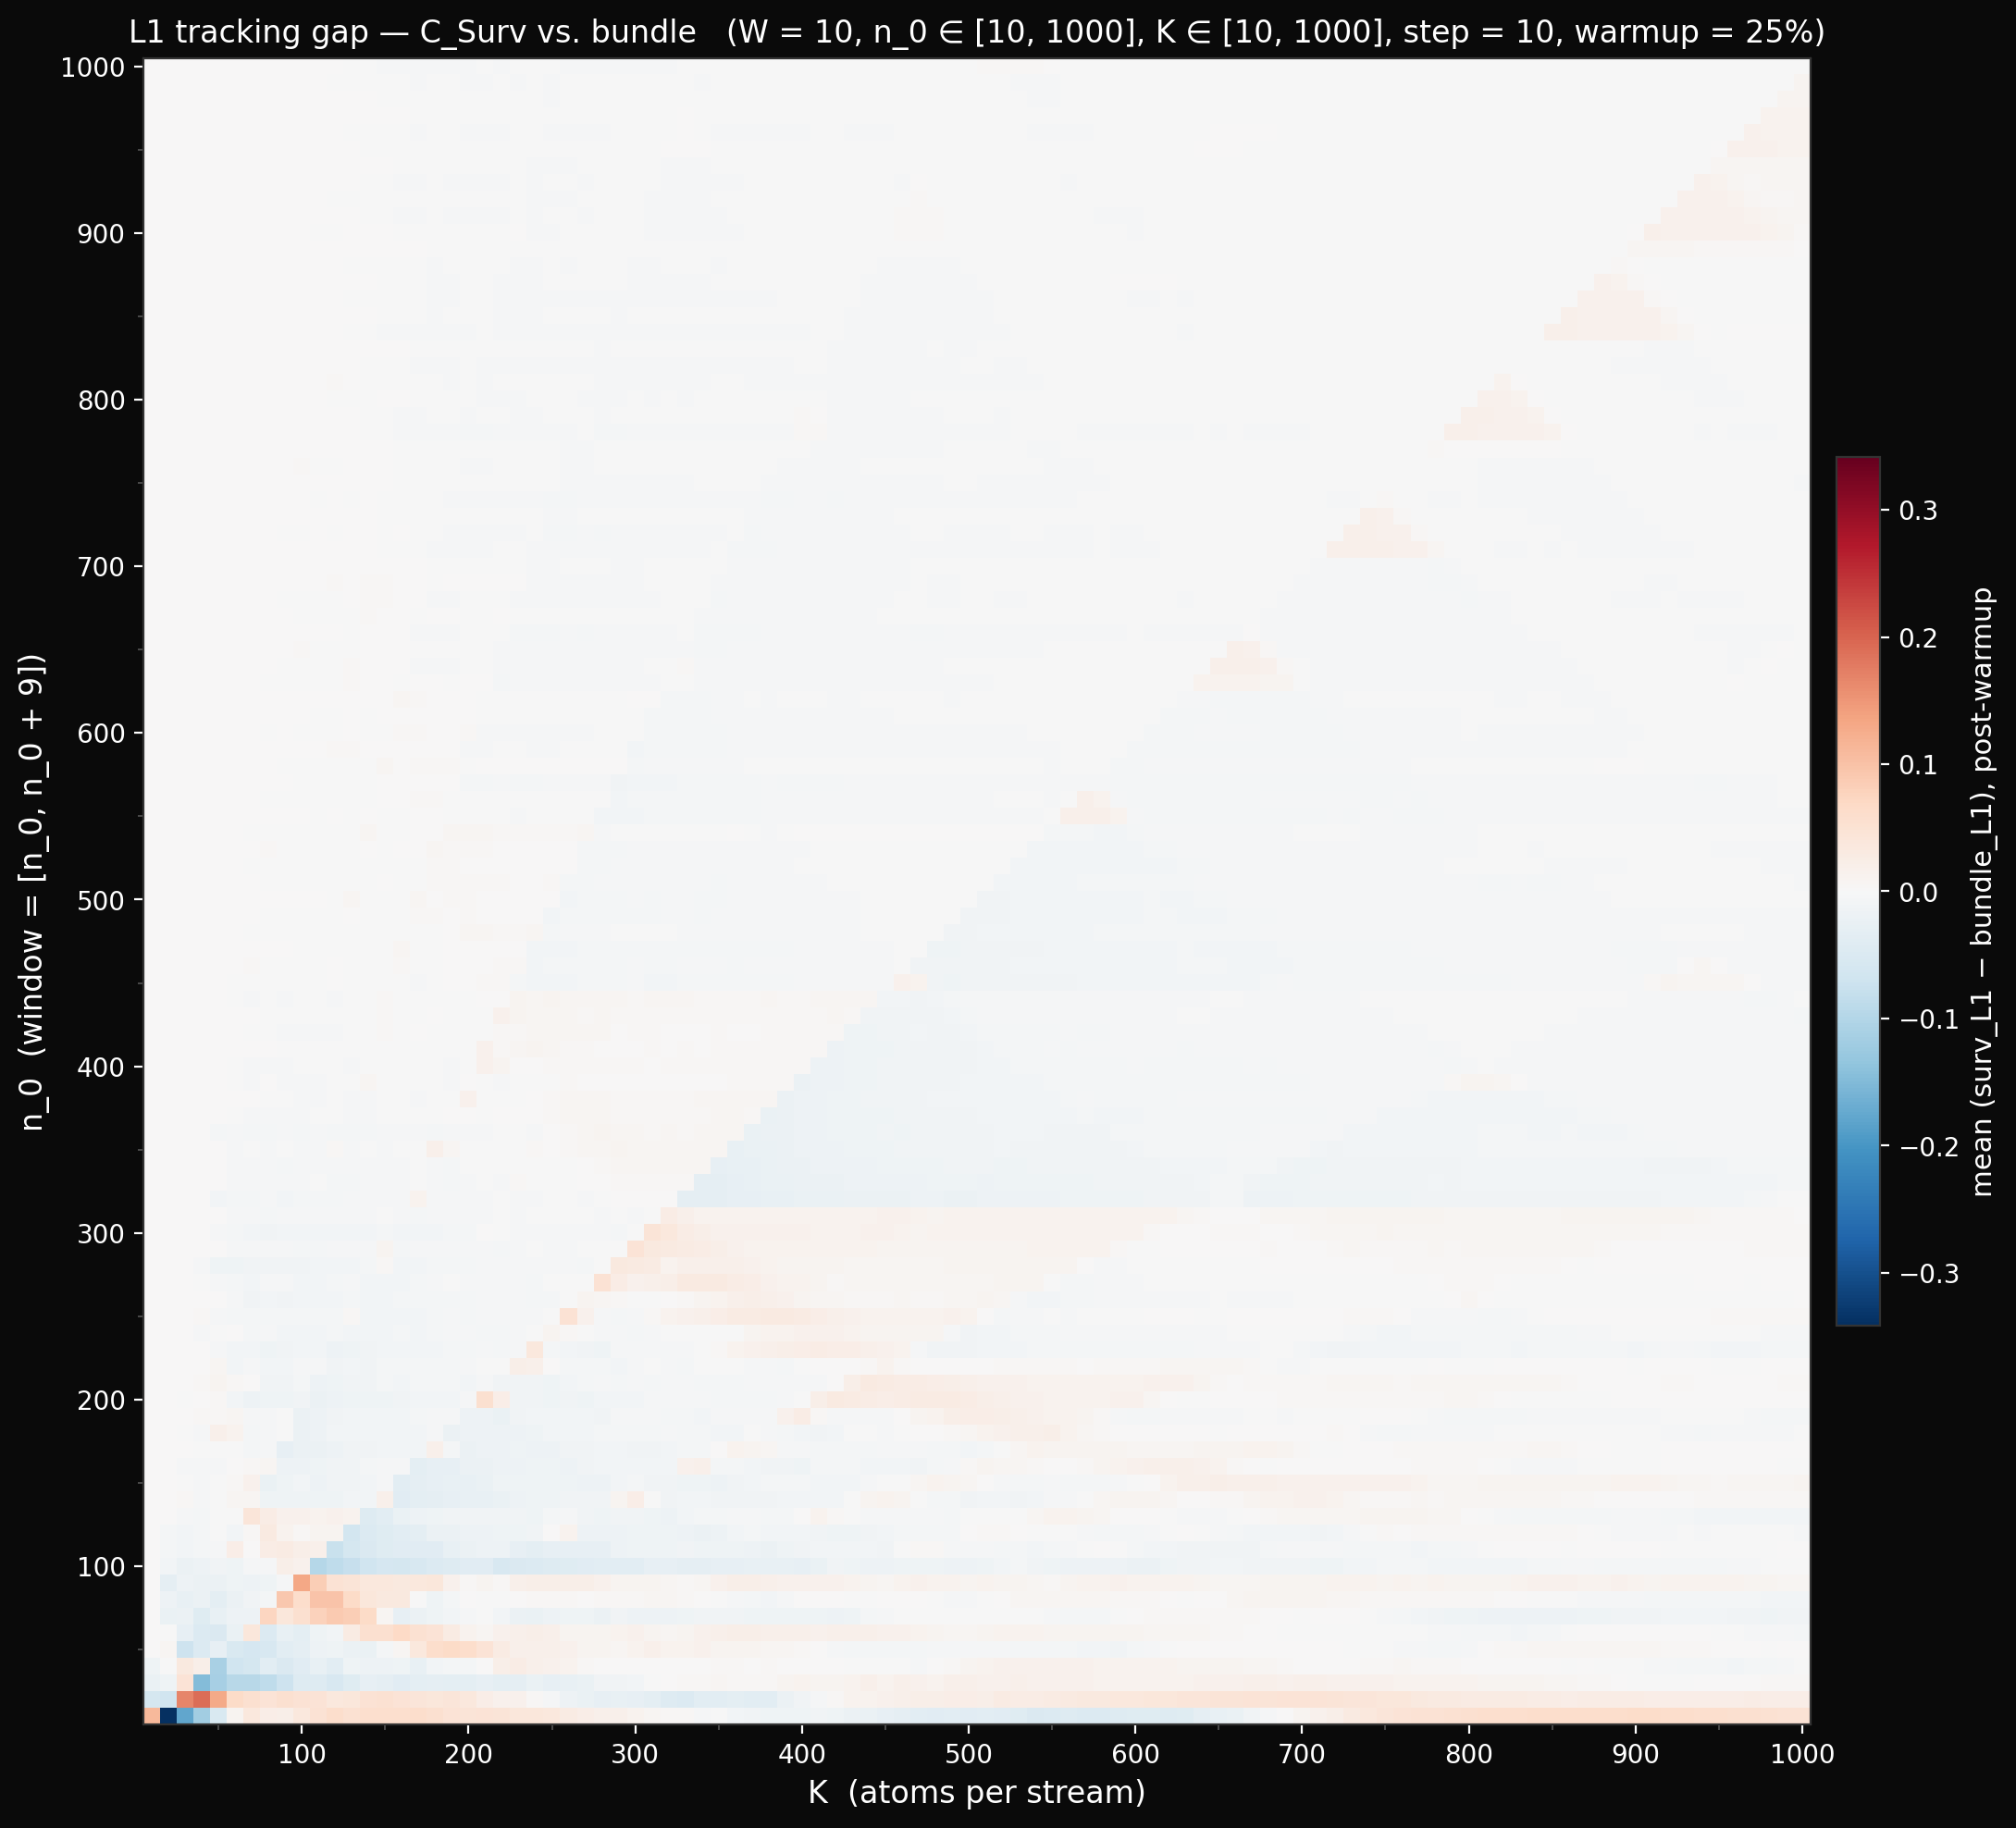

Here is the Python script that generated this plot:
"""
L1 Tracking-Gap Heatmap — does C_Surv's L1 curve track the bundle's?

For each (K, n_0) with fixed window width W, compute the running
leading-digit L1 deviation from uniform for both the bundle and C_Surv,
then summarise their gap with a single signed scalar:

    gap(K, n_0) = mean over N >= N_warmup of (surv_l1(N) - bundle_l1(N))

Positive = survivor filter makes the leading-digit distribution less
uniform than the bundle; negative = more uniform; zero = perfect
tracking. Plotted as a diverging heatmap (red/blue) with x = K (linear,
fine grid) and y = n_0 (linear). The original Two Tongues parameters
are marked.
"""

import sys
sys.path.insert(0, '../../../../core')
sys.path.insert(0, '.')

import time
import numpy as np
import matplotlib.pyplot as plt
from matplotlib.colors import TwoSlopeNorm

# --- Grid: square — same range and step on both axes ---
W = 10
N0_VALUES = np.arange(10, 1001, 10)                 # 100 values
K_VALUES = np.arange(10, 1001, 10)                  # 100 values
WARMUP_FRAC = 0.25
HIGHLIGHT = None

u9 = np.full(9, 1.0 / 9)


def n_primes_vec(n, k):
    """Vectorized: return the first k n-primes as an int64 array.

    n-primes for n >= 2 are n*m where m is not divisible by n.
    """
    # Count blocks of n consecutive m's needed to yield k valid ones.
    blocks = (k + n - 2) // (n - 1)
    m = np.arange(1, blocks * n + 1, dtype=np.int64)
    m_valid = m[m % n != 0]
    return (n * m_valid[:k]).astype(np.int64)


def gap_signed(n0, k, w=W):
    n1 = n0 + w - 1
    parts = [n_primes_vec(n, k) for n in range(n0, n1 + 1)]
    m_arr = np.concatenate(parts)
    n_atoms = m_arr.size

    # Survival mask: True where the integer occurs exactly once.
    _, inverse, counts = np.unique(m_arr, return_inverse=True,
                                   return_counts=True)
    mask = (counts[inverse] == 1).astype(np.int64)

    # Leading digit via integer arithmetic.
    log_floor = np.floor(np.log10(m_arr)).astype(np.int64)
    leading = (m_arr // 10**log_floor).astype(np.int64)  # in 1..9

    ld = np.zeros((n_atoms, 9), dtype=np.int64)
    ld[np.arange(n_atoms), leading - 1] = 1

    ld_b = np.cumsum(ld, axis=0)
    ld_s = np.cumsum(ld * mask[:, None], axis=0)
    tot_b = ld_b.sum(axis=1)
    tot_s = ld_s.sum(axis=1)

    valid = (tot_b > 0) & (tot_s > 0)
    pb = ld_b[valid] / tot_b[valid, None]
    ps = ld_s[valid] / tot_s[valid, None]
    l1_b = np.abs(pb - u9).sum(axis=1)
    l1_s = np.abs(ps - u9).sum(axis=1)

    n_valid = l1_b.size
    start = int(WARMUP_FRAC * n_valid)
    if start >= n_valid:
        return np.nan
    return float(np.mean(l1_s[start:] - l1_b[start:]))


print(f"Computing gap grid: {len(N0_VALUES)} n_0 x {len(K_VALUES)} K "
      f"= {len(N0_VALUES) * len(K_VALUES)} cells, W={W}...")

t0 = time.time()
G = np.full((len(N0_VALUES), len(K_VALUES)), np.nan)
for i, n0 in enumerate(N0_VALUES):
    for j, k in enumerate(K_VALUES):
        G[i, j] = gap_signed(int(n0), int(k))
    if (i + 1) % 5 == 0 or i == 0:
        print(f"  rows done: {i + 1}/{len(N0_VALUES)} "
              f"(t={time.time() - t0:.1f}s)")

print(f"Total compute: {time.time() - t0:.1f}s")
vmax = float(np.nanmax(np.abs(G)))
print(f"Grid range: [{np.nanmin(G):+.4f}, {np.nanmax(G):+.4f}], "
      f"|max|={vmax:.4f}")

# Cache for downstream re-renders.
np.savez('l1_grid.npz', G=G, N0_VALUES=N0_VALUES, K_VALUES=K_VALUES,
         W=W, WARMUP_FRAC=WARMUP_FRAC)
print("-> l1_grid.npz")

# --- Plot ---
fig, ax = plt.subplots(figsize=(11, 11))
fig.patch.set_facecolor('#0a0a0a')
ax.set_facecolor('#0a0a0a')

step_x = K_VALUES[1] - K_VALUES[0]
step_y = N0_VALUES[1] - N0_VALUES[0]
norm = TwoSlopeNorm(vmin=-vmax, vcenter=0.0, vmax=vmax)
extent = (K_VALUES[0] - step_x / 2, K_VALUES[-1] + step_x / 2,
          N0_VALUES[0] - step_y / 2, N0_VALUES[-1] + step_y / 2)
im = ax.imshow(G, aspect='equal', origin='lower', cmap='RdBu_r',
               norm=norm, interpolation='nearest', extent=extent)

ax.set_xlabel('K  (atoms per stream)', color='white', fontsize=12)
ax.set_ylabel(f'n_0  (window = [n_0, n_0 + {W - 1}])',
              color='white', fontsize=12)
ax.tick_params(colors='white')
for spine in ax.spines.values():
    spine.set_color('#333')

ticks = np.arange(100, 1001, 100)
ax.set_xticks(ticks)
ax.set_xticks(np.arange(50, 1001, 50), minor=True)
ax.set_yticks(ticks)
ax.set_yticks(np.arange(50, 1001, 50), minor=True)
ax.tick_params(which='minor', length=2, color='#555')

if HIGHLIGHT is not None:
    hk, hn0 = HIGHLIGHT
    ax.add_patch(plt.Rectangle(
        (hk - step_x / 2, hn0 - step_y / 2), step_x, step_y,
        fill=False, edgecolor='#ffcc5c', linewidth=1.8))

cbar = plt.colorbar(im, ax=ax, fraction=0.025, pad=0.015)
cbar.set_label('mean (surv_L1 − bundle_L1), post-warmup',
               color='white', fontsize=11)
cbar.ax.tick_params(colors='white')
cbar.outline.set_edgecolor('#333')

ax.set_title(
    f'L1 tracking gap — C_Surv vs. bundle   '
    f'(W = {W}, n_0 ∈ [{N0_VALUES[0]}, {N0_VALUES[-1]}], '
    f'K ∈ [{K_VALUES[0]}, {K_VALUES[-1]}], step = {step_x}, '
    f'warmup = {int(WARMUP_FRAC * 100)}%)',
    color='white', fontsize=12)

plt.tight_layout()
plt.savefig('l1_grid.png', dpi=200, facecolor='#0a0a0a',
            bbox_inches='tight')
print("-> l1_grid.png")
